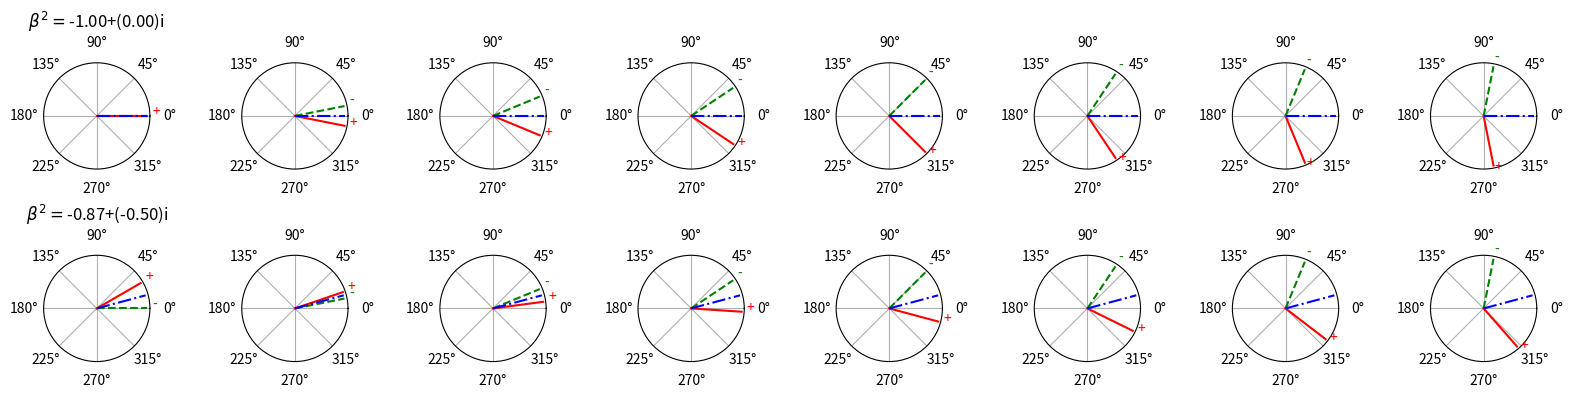

Source code (Python): (Note: this script raises an exception after producing the figure.)
# Illustration of transverse rotation using spin-domain parameters
# author: jiayao
'''
how transverse magnetization in mri rotates with different spin-domain parameters
'''

import numpy as np
import matplotlib.pyplot as plt


def rotation_case(M, beta_square=-1):
    Mnew = -beta_square*np.conj(M)
    mag = np.abs(Mnew)
    angle = np.angle(Mnew)
    return mag,angle

def main():
    '''
    with all |beta|=1, alpha=0
    '''
    n = 2
    # theta = np.arange(n)*2*np.pi/n
    # beta_square_list = np.exp((0+1j)*theta)
    # print(beta_square_list)
    beta_square_list = np.array([-1,-np.exp((0+1j)*np.pi/6)])

    num = 8
    theta = np.arange(num)
    M_list = np.exp((0+1j)*np.pi/16*theta)
    M = np.exp((0+1j)*np.pi/4)

    # plot:
    picname = 'pictures/EX_transverse_rotation_illustration.png'
    fig,axs = plt.subplots(n,num,figsize=(2*num,2*n),subplot_kw={'projection': 'polar'})
    for i in range(n):
        for j in range(num):
            beta_square = beta_square_list[i]
            if j==0:
                axs[i,j].set_title(r'$\beta^2=$'+'{:.2f}+({:.2f})i'.format(np.real(beta_square),np.imag(beta_square)))
            M = M_list[j]
            # initial:
            mag_init,angle_init = np.abs(M),np.angle(M)
            axs[i,j].plot([0,angle_init],[0,mag_init],ls='--',color='green')
            axs[i,j].text(angle_init,mag_init+0.1,'-',color='green')
            # end:
            mag_end,angle_end = rotation_case(M,beta_square)
            axs[i,j].plot([0,angle_end],[0,mag_end],color='red')
            axs[i,j].text(angle_end,mag_end+0.1,'+',color='red')
            # rotation axis:
            mag,angle = 1,(angle_init+angle_end)/2
            axs[i,j].plot([angle,angle],[0,mag],ls='-.',color='blue')
            # 
            axs[i,j].set_rticks([])  # Less radial ticks
    fig.tight_layout()
    plt.savefig(picname)
    print('save fig...'+picname)
    return

if __name__ == '__main__':
    main()